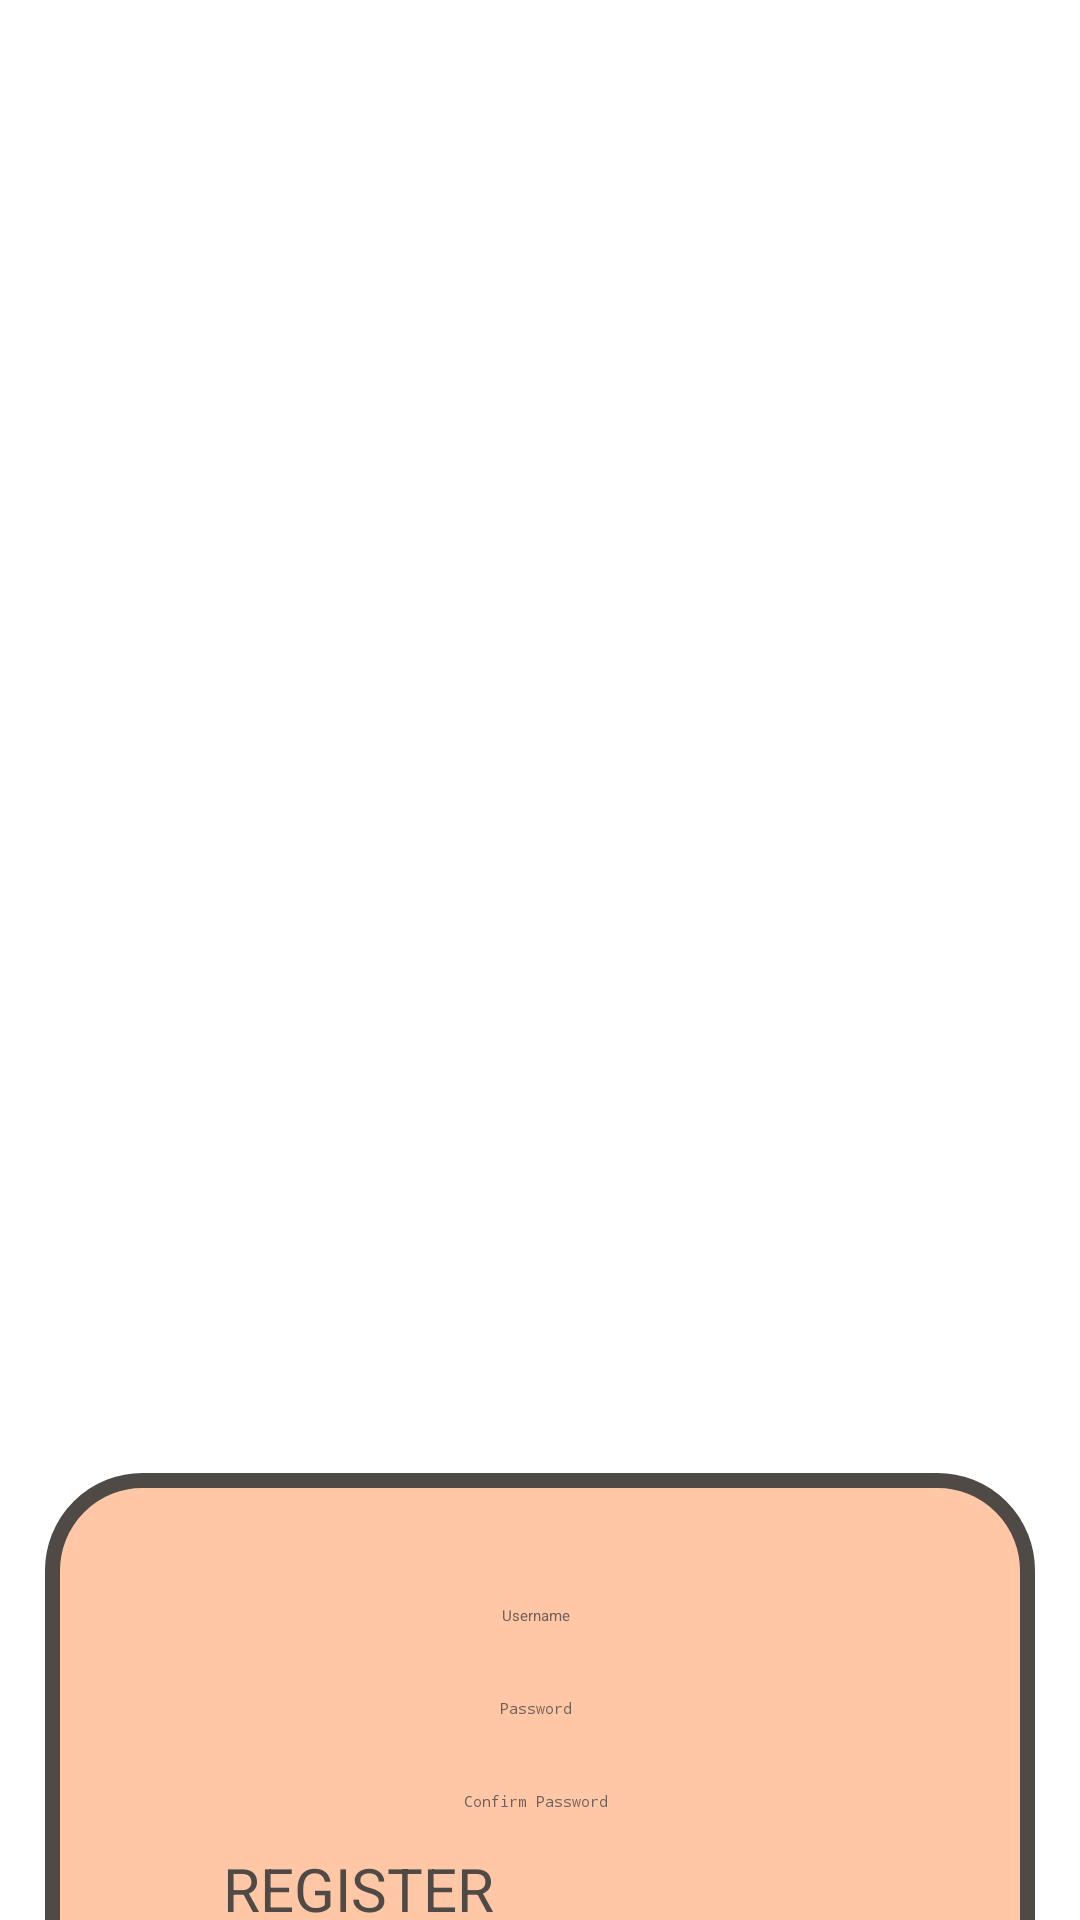

Layout XML and referenced resources for this Android screen:
<!-- AndroidManifest.xml: application theme Theme.CookShare -->
<!-- res/layout/activity_regist.xml -->
<?xml version="1.0" encoding="utf-8"?>
<androidx.constraintlayout.widget.ConstraintLayout xmlns:android="http://schemas.android.com/apk/res/android"
    xmlns:app="http://schemas.android.com/apk/res-auto"
    xmlns:tools="http://schemas.android.com/tools"
    android:id="@+id/main"
    android:layout_width="match_parent"
    android:layout_height="match_parent"
    tools:context=".ui.view.RegistActivity">

    <ImageView
        android:id="@+id/imageView3"
        android:layout_width="563dp"
        android:layout_height="1123dp"
        app:layout_constraintBottom_toBottomOf="parent"
        app:layout_constraintEnd_toEndOf="parent"
        app:layout_constraintStart_toStartOf="parent"
        app:layout_constraintTop_toTopOf="parent"
        app:srcCompat="@drawable/backbround" />

    <ImageView
        android:id="@+id/imageView2"
        android:layout_width="451dp"
        android:layout_height="491dp"
        app:layout_constraintEnd_toEndOf="parent"
        app:layout_constraintHorizontal_bias="0.555"
        app:layout_constraintStart_toStartOf="parent"
        app:layout_constraintTop_toTopOf="parent"
        app:srcCompat="@drawable/logo" />

    <androidx.constraintlayout.widget.ConstraintLayout
        android:layout_width="330dp"
        android:layout_height="350dp"
        android:background="@drawable/rounded_border"
        app:layout_constraintBottom_toBottomOf="parent"
        app:layout_constraintEnd_toEndOf="parent"
        app:layout_constraintHorizontal_bias="0.504"
        app:layout_constraintStart_toStartOf="parent"
        app:layout_constraintTop_toBottomOf="@+id/imageView2"
        app:layout_constraintVertical_bias="0.0">


        <EditText
            android:id="@+id/editTextText2"
            android:layout_width="wrap_content"
            android:layout_height="wrap_content"
            android:layout_marginTop="44dp"
            android:ems="10"
            android:hint="Username"
            android:inputType="text"
            android:textAlignment="center"
            android:textColor="@color/lightBrown"
            app:layout_constraintEnd_toEndOf="parent"
            app:layout_constraintHorizontal_bias="0.495"
            app:layout_constraintStart_toStartOf="parent"
            app:layout_constraintTop_toTopOf="parent" />

        <EditText
            android:id="@+id/editTextTextPassword"
            android:layout_width="wrap_content"
            android:layout_height="wrap_content"
            android:layout_marginTop="24dp"
            android:ems="10"
            android:hint="Password"
            android:inputType="textPassword"
            android:textAlignment="center"
            android:textColor="@color/lightBrown"
            app:layout_constraintEnd_toEndOf="parent"
            app:layout_constraintHorizontal_bias="0.495"
            app:layout_constraintStart_toStartOf="parent"
            app:layout_constraintTop_toBottomOf="@+id/editTextText2" />

        <EditText
            android:id="@+id/editTextTextConfirmPassword"
            android:layout_width="wrap_content"
            android:layout_height="wrap_content"
            android:layout_marginTop="24dp"
            android:ems="10"
            android:hint="Confirm Password"
            android:inputType="textPassword"
            android:textAlignment="center"
            android:textColor="@color/lightBrown"
            app:layout_constraintEnd_toEndOf="parent"
            app:layout_constraintHorizontal_bias="0.495"
            app:layout_constraintStart_toStartOf="parent"
            app:layout_constraintTop_toBottomOf="@+id/editTextTextPassword" />

        <Button
            android:id="@+id/button5"
            android:layout_width="212dp"
            android:layout_height="46dp"
            android:layout_marginTop="12dp"
            android:backgroundTint="@color/orange"
            android:text="REGISTER"
            android:textColor="@color/brown"
            android:textSize="60px"
            app:layout_constraintEnd_toEndOf="parent"
            app:layout_constraintHorizontal_bias="0.504"
            app:layout_constraintStart_toStartOf="parent"
            app:layout_constraintTop_toBottomOf="@+id/editTextTextConfirmPassword" />

        <TextView
            android:id="@+id/textView4"
            android:layout_width="wrap_content"
            android:layout_height="wrap_content"
            android:layout_marginStart="68dp"
            android:layout_marginTop="4dp"
            android:text="Already have account?"
            android:textColor="@color/lightBrown"
            app:layout_constraintBottom_toBottomOf="parent"
            app:layout_constraintStart_toStartOf="parent"
            app:layout_constraintTop_toBottomOf="@+id/button5"
            app:layout_constraintVertical_bias="0.065" />

        <TextView
            android:id="@+id/textView5"
            android:layout_width="wrap_content"
            android:layout_height="wrap_content"
            android:layout_marginTop="4dp"
            android:text="Login"
            android:textColor="@color/orange"
            app:layout_constraintBottom_toBottomOf="parent"
            app:layout_constraintEnd_toEndOf="parent"
            app:layout_constraintHorizontal_bias="0.113"
            app:layout_constraintStart_toEndOf="@+id/textView4"
            app:layout_constraintTop_toBottomOf="@+id/button5"
            app:layout_constraintVertical_bias="0.065" />

    </androidx.constraintlayout.widget.ConstraintLayout>

</androidx.constraintlayout.widget.ConstraintLayout>
<!-- resources referenced by this layout -->
<resources>
  <color name="brown">#4f4a45</color>
  <color name="lightBrown">#6c5f5b</color>
  <color name="orange">#db8347</color>
  <!-- drawable backbround: png bitmap (drawable, 263817 bytes) -->
  <!-- drawable logo: png bitmap (drawable, 189666 bytes) -->
  <!-- drawable rounded_border (drawable) -->
  <?xml version="1.0" encoding="utf-8"?>
  <selector xmlns:tools="http://schemas.android.com/tools" xmlns:android="http://schemas.android.com/apk/res/android" tools:ignore="StateListReachable">
      <item>
          <shape android:shape="rectangle">
              <solid android:color="@color/lightOrange"/>
              <stroke
                  android:width="5dp"
                  android:color="@color/brown"/>
              <corners android:radius="30dp"/>
          </shape>
      </item>
  </selector>
  <color name="lightOrange">#ffc7a5</color>
</resources>
